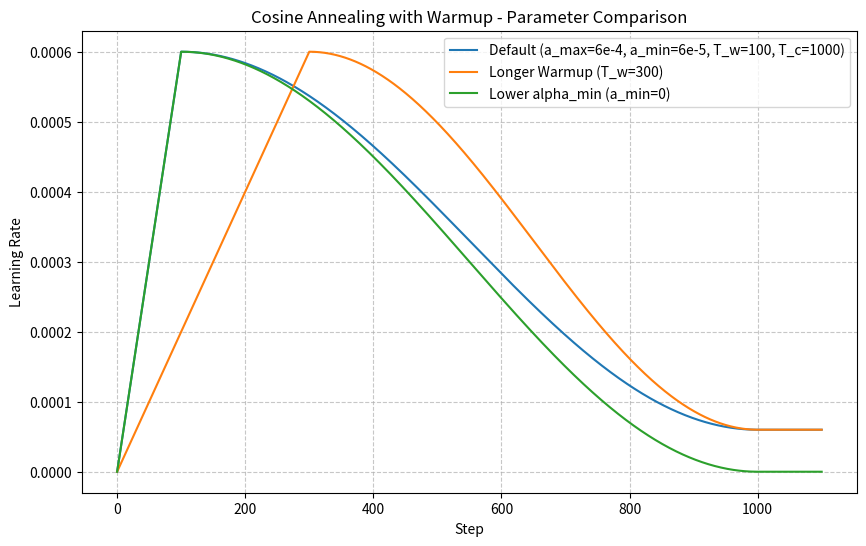

This chart was generated by the following Python code:
import math
import matplotlib.pyplot as plt

def get_cosine_annealing_lr(
    t: int, alpha_max: float, alpha_min: float, T_w: int, T_c: int
) -> float:
    """
    计算带预热（Warmup）的余弦退火（Cosine Annealing）学习率。

    这是一个非常经典的学习率调度策略，常用于训练大型语言模型（如 GPT 系列）。

    参数:
        t: 当前迭代步数 (current step)
        alpha_max: 学习率的最大值（预热结束后的值）
        alpha_min: 学习率的最小值（最终退火到的值）
        T_w: 预热阶段的步数 (warmup steps)
        T_c: 整个调度过程的总步数 (total steps)

    返回:
        当前步数 t 对应的学习率
    """

    # 1. 线性预热阶段 (Linear Warmup)
    # 如果当前步数小于预热步数，学习率从 0 线性增加到 alpha_max
    if t < T_w:
        return (t / T_w) * alpha_max

    # 2. 超过总步数 (Beyond Total Steps)
    # 如果当前步数超过了设定的总步数，通常保持最小学习率 alpha_min
    if t >= T_c:
        return alpha_min

    # 3. 余弦退火阶段 (Cosine Annealing)
    # 计算当前处于余弦退火阶段的比例 (从 0 到 1)
    # t - T_w 是进入退火阶段后的步数
    # T_c - T_w 是整个退火阶段的总长度
    progress = (t - T_w) / (T_c - T_w)

    # 余弦退火公式:
    # alpha_t = alpha_min + 0.5 * (1 + cos(pi * progress)) * (alpha_max - alpha_min)
    #
    # 原理拆解:
    # - math.pi * progress: 弧度从 0 变化到 pi
    # - math.cos(...): 值从 1 变化到 -1
    # - 1 + math.cos(...): 值从 2 变化到 0
    # - 0.5 * (1 + math.cos(...)): 值从 1 变化到 0 (这就是我们的衰减系数)

    cosine_decay = 0.5 * (1 + math.cos(math.pi * progress))
    lr = alpha_min + cosine_decay * (alpha_max - alpha_min)

    return lr


# 范例用法
if __name__ == "__main__":

    # 设定比较的参数
    configs = [
        {
            "name": "Default (a_max=6e-4, a_min=6e-5, T_w=100, T_c=1000)",
            "a_max": 6e-4,
            "a_min": 6e-5,
            "warmup_steps": 100,
            "total_steps": 1000,
        },
        {
            "name": "Longer Warmup (T_w=300)",
            "a_max": 6e-4,
            "a_min": 6e-5,
            "warmup_steps": 300,
            "total_steps": 1000,
        },
        {
            "name": "Lower alpha_min (a_min=0)",
            "a_max": 6e-4,
            "a_min": 0,
            "warmup_steps": 100,
            "total_steps": 1000,
        },
    ]

    plt.figure(figsize=(10, 6))

    for config in configs:
        steps = list(range(config["total_steps"] + 101))
        lrs = [
            get_cosine_annealing_lr(
                t,
                config["a_max"],
                config["a_min"],
                config["warmup_steps"],
                config["total_steps"],
            )
            for t in steps
        ]
        plt.plot(steps, lrs, label=config["name"])

    plt.title("Cosine Annealing with Warmup - Parameter Comparison")
    plt.xlabel("Step")
    plt.ylabel("Learning Rate")
    plt.grid(True, linestyle="--", alpha=0.7)
    plt.legend()
    plt.show()

    # 打印一些关键点的数值作为参考
    print("Example (Default Config):")
    c = configs[0]
    for t in [0, 50, 100, 550, 1000]:
        lr = get_cosine_annealing_lr(
            t, c["a_max"], c["a_min"], c["warmup_steps"], c["total_steps"]
        )
        print(f"  Step {t:4d}: {lr:.2e}")
